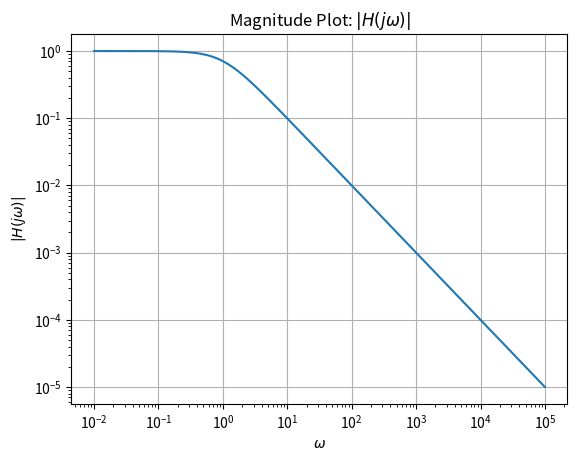
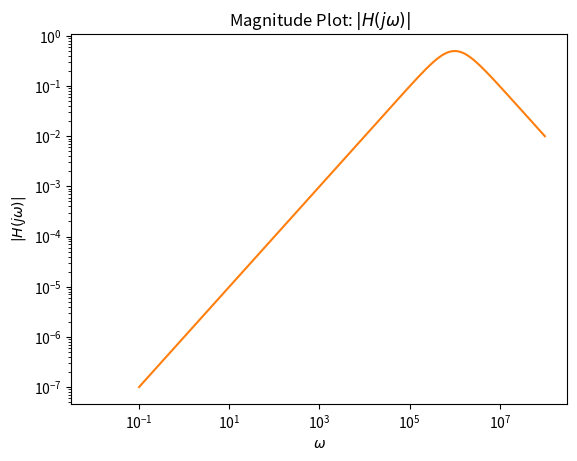
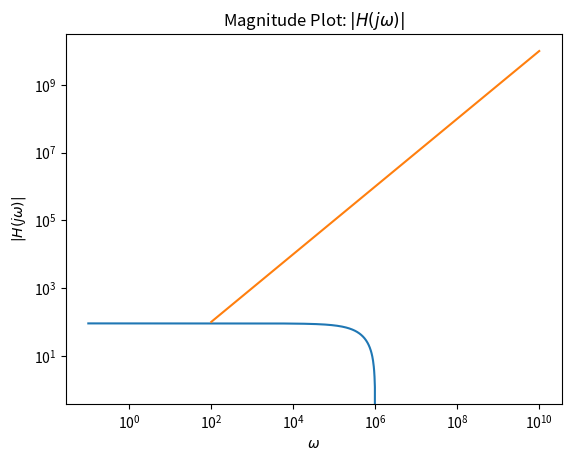
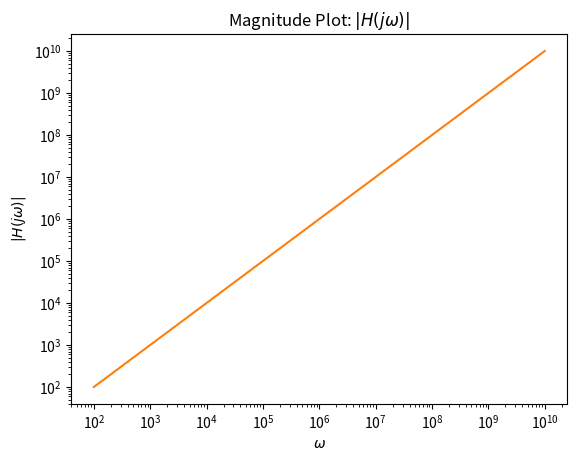
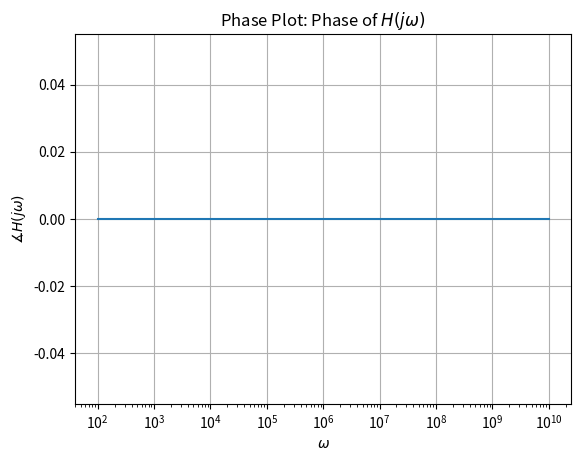

Reproduce these figures in Python, in order.
import numpy as np
import matplotlib.pyplot as plt

# This function will generate the magnitude (and optionally the phase) 
# of the inputed transfer function. 
# Inputs: 
#     H (function) - The transfer function of interest
#     w_range (length 2 tuple) - The function will plot w in [10 ** w_range[0], 10 ** w_range[1]]
#     phase (boolean) - Default is false, optionally plots the phase response
# Outputs:
#     None, just plots the function.
def plot_tf(H, w_range, phase=False):
    w = np.logspace(w_range[0], w_range[1], num=1000)
    
    plt.grid()
    plt.title('Magnitude Plot: $|H(j\omega)|$')
    plt.xlabel('$\omega$')
    plt.ylabel('$|H(j\omega)|$')
    plt.loglog(w, np.abs(H(w)))
    
    if phase:
        plt.figure()
        plt.grid()
        plt.title('Phase Plot: Phase of $H(j\omega)$')
        plt.xlabel('$\omega$')
        plt.ylabel('$\measuredangle H(j\omega)$')
        plt.semilogx(w, np.angle(H(w)) * 180 / np.pi)

# EXAMPLE: Let's plot w in the range 10 ** -2 to 10 ** 5:

# Define your transfer function
def H_example(w):
    return 1 / (1 + 1j * w)

#Pass in your transfer function and the log range to plot_tf
plot_tf(H_example, (-2, 5), phase=True)

#Define the transfer function from 3c
def H_color_organ(w):
    ######## TODO START ########
    R_L = 1
    C_L = 1e-6
    R_H = 1
    C_H = 1e-6
    ######## TODO END   ########
    return (1j * w * R_H * C_H) / ((1 + (1j * w * R_L * C_L)) * (1 + (1j * w * R_H * C_H)))

plot_tf(H_color_organ, (-1, 8), phase=True)

# find filter response at w = 1000 rad / s
ans = H_color_organ(1000)
print(f'magnitude is {np.abs(ans):.3e}')
phase = np.angle(ans)
print(f'phase is {phase:.3f} radians = {phase * 180 / np.pi:.1f} degrees')

# Define the transfer function from 6c
def H_6c(w, R, L, C):
    ######## TODO START ########
    return w
    ######## TODO END   ########

# Define the transfer function from 6c for the OVERDAMPED case
def H_6c_overdamped(w):
    R = 1e3
    L = 25e-6
    C = 10e-9
    return H_6c(w, R, L, C)

plot_tf(H_6c_overdamped, (2, 10), phase=True)

# Define the transfer function from 6c for the UNDERDAMPED case
def H_6c_underdamped(w):
    R = 1
    L = 25e-6
    C = 10e-9
    return H_6c(w, R, L, C)
    

plot_tf(H_6c_underdamped, (2, 10), phase=True)